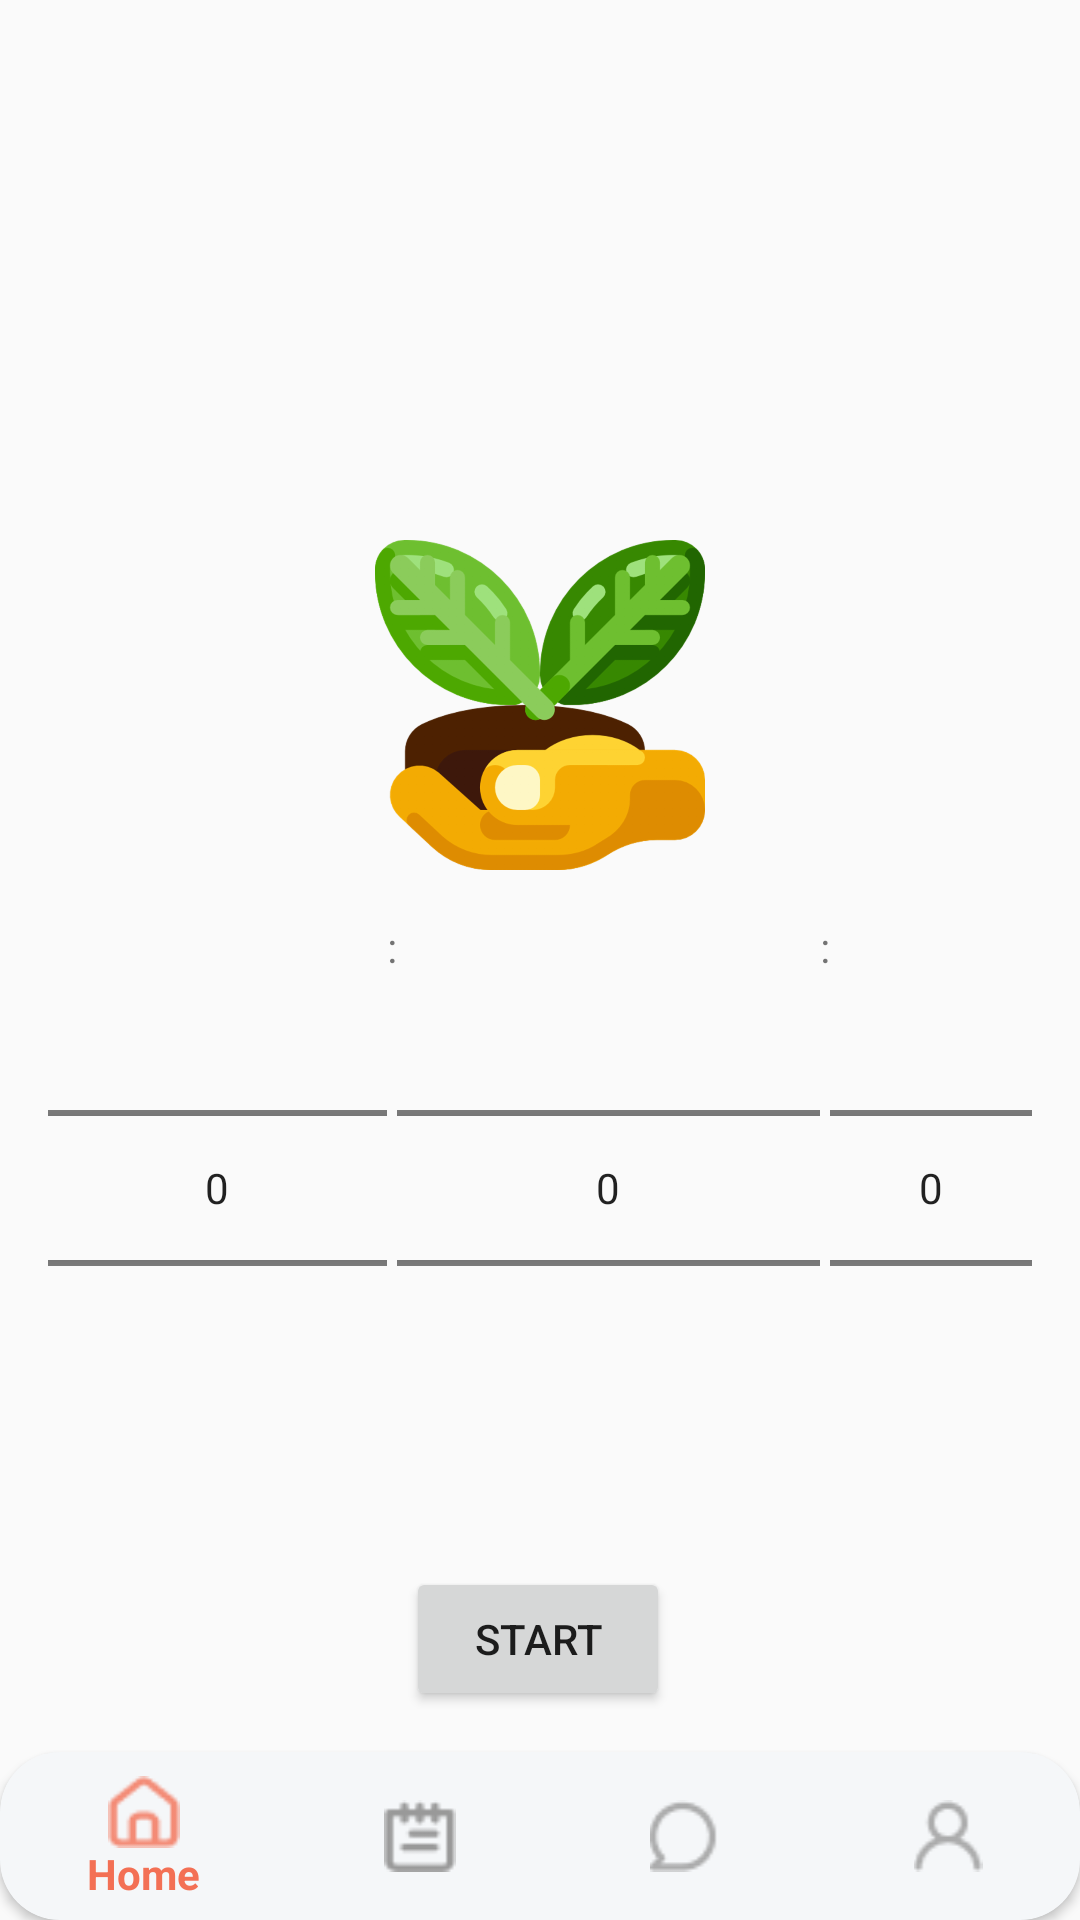

Layout XML and referenced resources for this Android screen:
<!-- AndroidManifest.xml: application theme AppTheme -->
<!-- res/layout/activity_irigasi.xml -->
<?xml version="1.0" encoding="utf-8"?>
<androidx.constraintlayout.widget.ConstraintLayout xmlns:android="http://schemas.android.com/apk/res/android"
    xmlns:app="http://schemas.android.com/apk/res-auto"
    xmlns:tools="http://schemas.android.com/tools"
    android:layout_width="match_parent"
    android:layout_height="match_parent"
    tools:context=".irigasi.Irigasi">


    <androidx.appcompat.widget.AppCompatImageView
        android:id="@+id/imageView_plant1"
        android:layout_width="110dp"
        android:layout_height="110dp"
        android:layout_marginTop="180dp"
        android:src="@drawable/plant1"
        app:layout_constraintEnd_toEndOf="parent"
        app:layout_constraintStart_toStartOf="parent"
        app:layout_constraintTop_toTopOf="parent" />

    <androidx.appcompat.widget.AppCompatImageView
        android:id="@+id/imageView_waterdrops"
        android:layout_width="wrap_content"
        android:layout_height="wrap_content"
        android:layout_marginTop="180dp"
        android:src="@drawable/waterdrops"
        app:layout_constraintBottom_toTopOf="@+id/imageView_plant1"
        app:layout_constraintEnd_toEndOf="parent"
        app:layout_constraintStart_toStartOf="parent"
        app:layout_constraintTop_toTopOf="parent"
        android:visibility="invisible"/>

    <LinearLayout
        android:id="@+id/llTimer"
        android:layout_width="match_parent"
        android:layout_height="wrap_content"
        android:orientation="horizontal"
        android:padding="16dp"
        tools:ignore="MissingConstraints"
        app:layout_constraintTop_toBottomOf="@+id/imageView_plant1"
        tools:layout_editor_absoluteX="-25dp"
        tools:layout_editor_absoluteY="326dp">

        <NumberPicker
            android:id="@+id/npJam"
            android:layout_width="113dp"
            android:layout_height="wrap_content" />

        <TextView
            android:layout_width="wrap_content"
            android:layout_height="wrap_content"
            android:text=":" />

        <NumberPicker
            android:id="@+id/npMenit"
            android:layout_width="141dp"
            android:layout_height="wrap_content" />

        <TextView
            android:layout_width="wrap_content"
            android:layout_height="wrap_content"
            android:text=":" />

        <NumberPicker
            android:id="@+id/npDetik"
            android:layout_width="match_parent"
            android:layout_height="wrap_content"/>

        <TextView
            android:layout_width="wrap_content"
            android:layout_height="wrap_content"
            android:text=":" />

    </LinearLayout>


    <Button
        android:id="@+id/button_start"
        android:layout_width="wrap_content"
        android:layout_height="wrap_content"
        android:text="start"
        app:layout_constraintBottom_toBottomOf="parent"
        app:layout_constraintEnd_toEndOf="parent"
        app:layout_constraintHorizontal_bias="0.498"
        app:layout_constraintStart_toStartOf="parent"
        app:layout_constraintTop_toBottomOf="@+id/llTimer"
        app:layout_constraintVertical_bias="0.226" />

    <androidx.cardview.widget.CardView
        android:id="@+id/cv"
        android:layout_width="match_parent"
        android:layout_height="wrap_content"
        android:layout_alignParentBottom="true"
        app:cardCornerRadius="20dp"
        app:layout_constraintBottom_toBottomOf="parent"
        tools:ignore="MissingConstraints">

        <com.google.android.material.bottomnavigation.BottomNavigationView
            android:id="@+id/tapBar"
            android:layout_width="match_parent"
            android:layout_height="wrap_content"
            android:background="@color/Light"
            app:itemIconTint="@drawable/drawer_item"
            app:itemTextColor="@drawable/drawer_item"
            app:menu="@menu/bottom_nav_menu" />
    </androidx.cardview.widget.CardView>

</androidx.constraintlayout.widget.ConstraintLayout>
<!-- resources referenced by this layout -->
<resources>
  <color name="Light">#F5F7F9</color>
  <!-- drawable drawer_item (drawable-v24) -->
  <?xml version="1.0" encoding="utf-8"?>
  <selector xmlns:android="http://schemas.android.com/apk/res/android">
      <item android:color="@color/Second" android:state_checked="true" />
      <item android:color="@color/Third_text" />
  </selector>
  <!-- drawable plant1: png bitmap (drawable-hdpi, 42088 bytes) -->
  <!-- drawable waterdrops: png bitmap (drawable-hdpi, 22153 bytes) -->
  <style name="AppTheme" parent="Theme.AppCompat.Light.NoActionBar">
          
          <item name="colorPrimary">@color/colorPrimary</item>
          <item name="colorPrimaryDark">@color/colorPrimaryDark</item>
          <item name="colorAccent">@color/colorAccent</item>
      </style>
  <color name="Second">#F37055</color>
  <color name="Third_text">#999999</color>
  <color name="colorPrimary">#6200EE</color>
  <color name="colorPrimaryDark">#3700B3</color>
  <color name="colorAccent">#03DAC5</color>
</resources>
